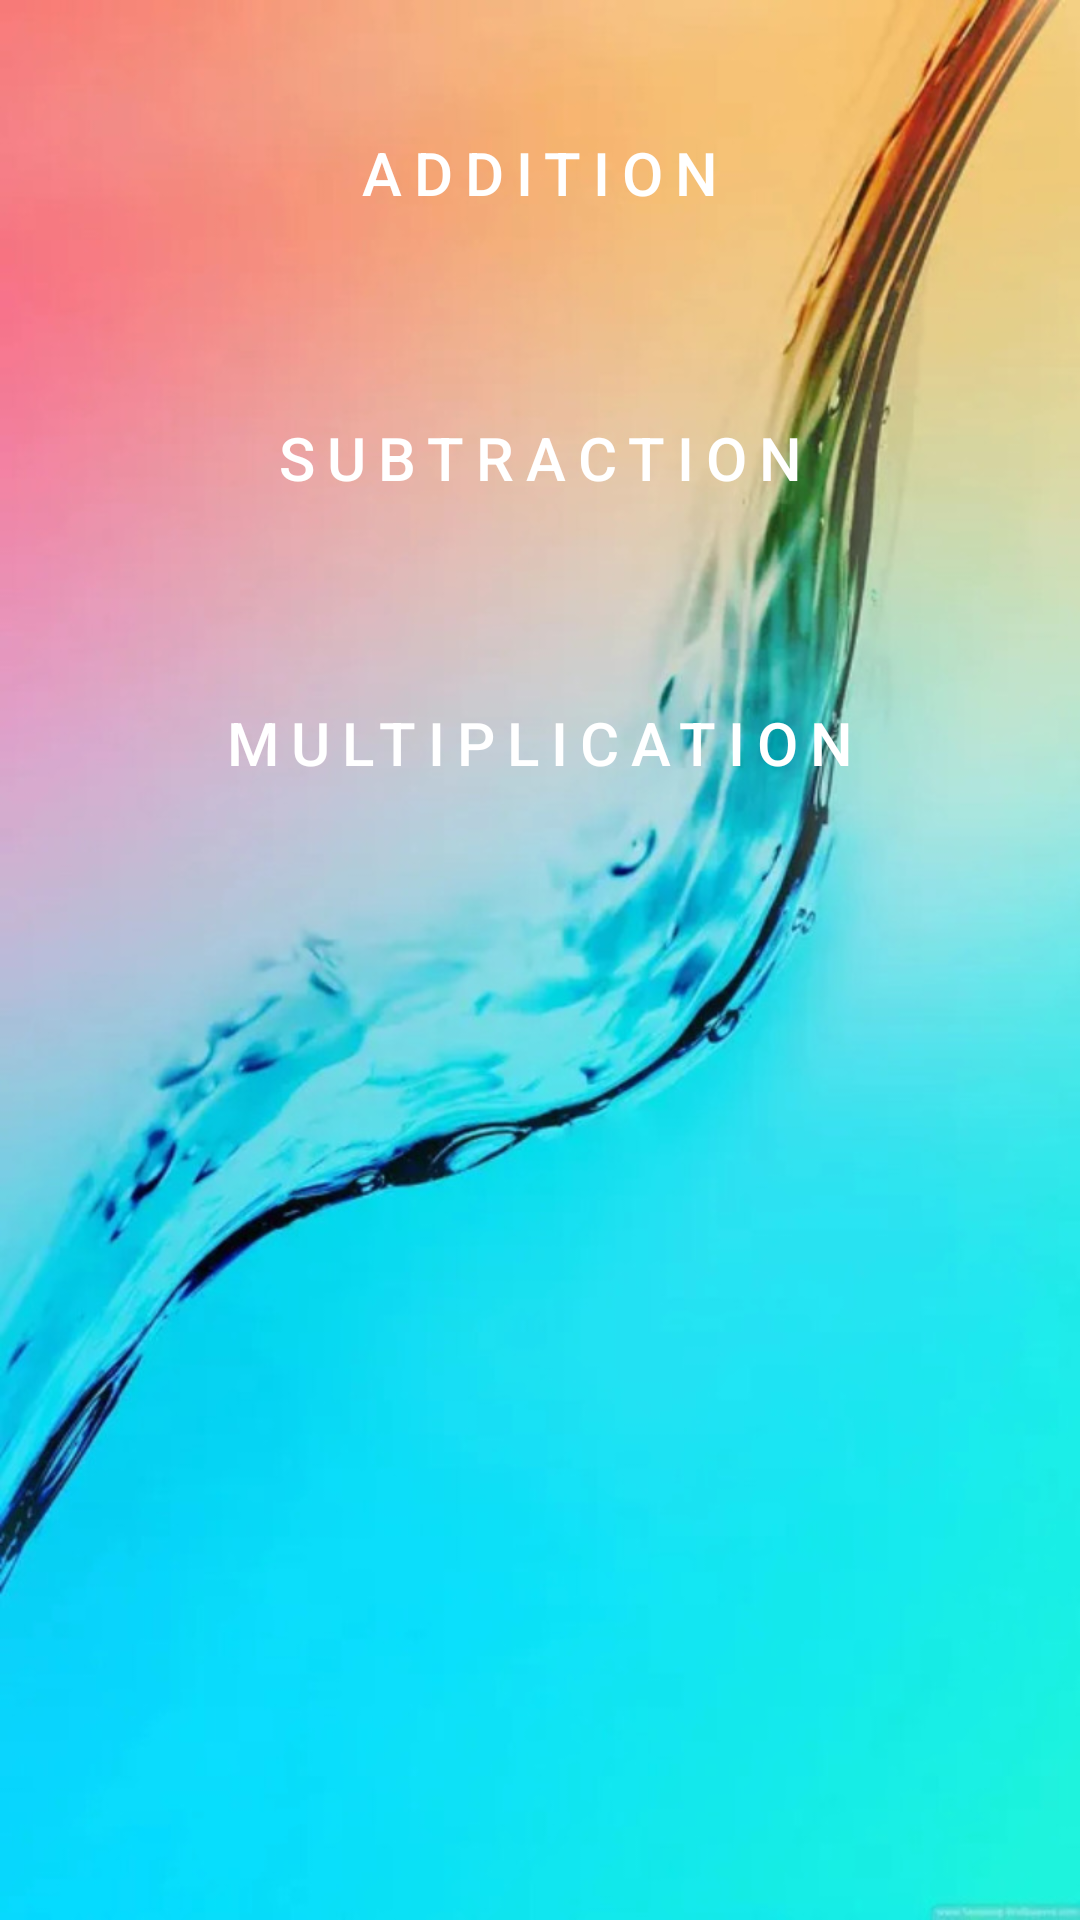

The Android layout XML behind this screen, and the referenced resources:
<!-- AndroidManifest.xml: activity theme Theme.AppCompat.Light.DarkActionBar -->
<!-- res/layout/activity_main.xml -->
<?xml version="1.0" encoding="utf-8"?>
<LinearLayout xmlns:android="http://schemas.android.com/apk/res/android"
    xmlns:app="http://schemas.android.com/apk/res-auto"
    xmlns:tools="http://schemas.android.com/tools"
    android:layout_width="match_parent"
    android:layout_height="match_parent"
    tools:context=".MainActivity"
    android:orientation="vertical">


    <LinearLayout
        android:id="@+id/linearLayout"
        android:layout_width="match_parent"
        android:layout_height="match_parent"
        android:background="@drawable/third"
        android:gravity="center_horizontal"
        android:orientation="vertical"
        app:layout_constraintBottom_toBottomOf="parent"
        app:layout_constraintEnd_toEndOf="parent"
        app:layout_constraintHorizontal_bias="0.0"
        app:layout_constraintStart_toStartOf="parent"
        app:layout_constraintTop_toBottomOf="parent"
        app:layout_constraintVertical_bias="1.0">


        <Button
            android:id="@+id/addButton"
            android:layout_width="250dp"
            android:layout_height="75dp"
            android:layout_marginTop="20dp"
            android:background="@color/ice_blue"

            android:letterSpacing="0.2"
            android:text="ADDITION"
            android:textColor="#FFFFFF"
            android:textSize="20sp" />

        <Button
            android:id="@+id/subtractButton"
            android:layout_width="250dp"
            android:layout_height="75dp"
            android:layout_marginTop="20dp"
            android:background="@color/ice_blue"
            android:letterSpacing="0.2"
            android:text="SUBTRACTION"
            android:textColor="#FFFFFF"
            android:textSize="20sp" />

        <Button
            android:id="@+id/multiplyButton"
            android:layout_width="250dp"
            android:layout_height="75dp"
            android:layout_marginTop="20dp"
            android:background="@color/ice_blue"
            android:letterSpacing="0.2"
            android:text="MULTIPLICATION"
            android:textColor="#FFFFFF"
            android:textSize="20sp" />
    </LinearLayout>

</LinearLayout>
<!-- resources referenced by this layout -->
<resources>
  <!-- drawable third: jpg bitmap (drawable, 115431 bytes) -->
</resources>
